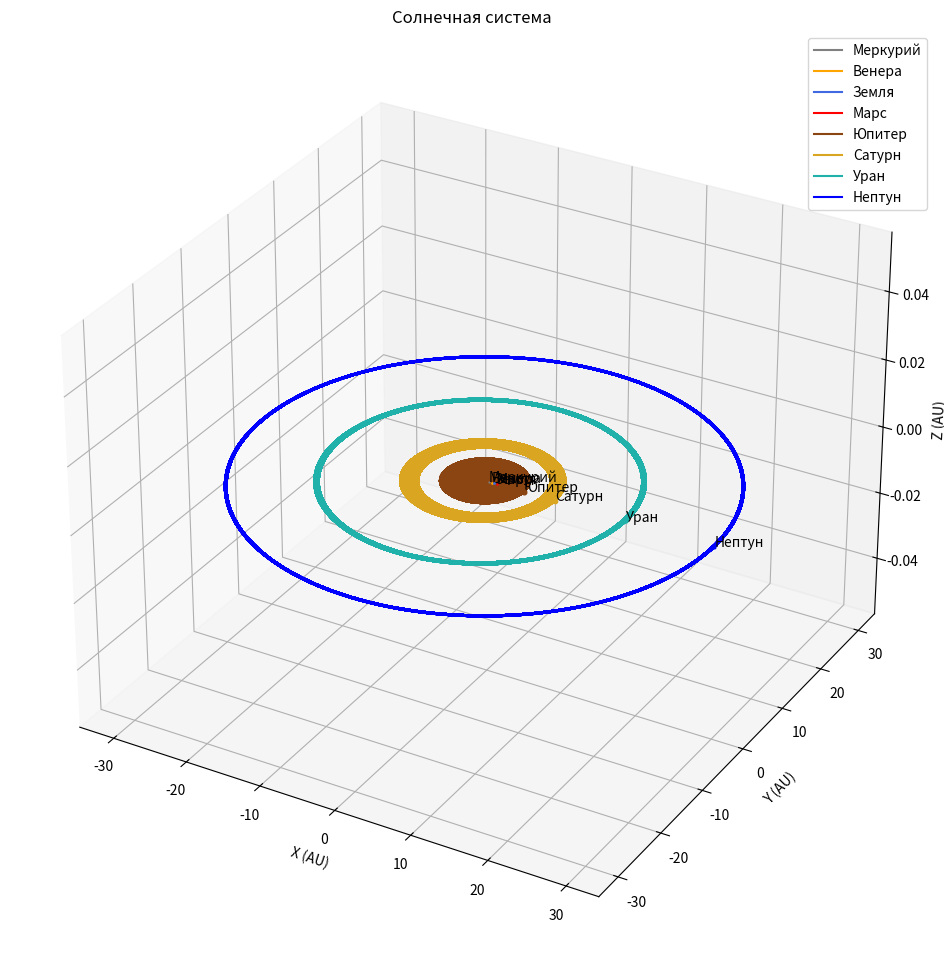

Python code for this plot:
import numpy as np
import matplotlib.pyplot as plt

# Параметры орбит планет (полуоси, эксцентриситеты)
semimajor_axes = [0.39, 0.72, 1.00, 1.52, 5.20, 9.58, 19.22, 30.05]  # в астрономических единицах (1 AU = 149.6 млн км)
eccentricities = [0.206, 0.007, 0.017, 0.093, 0.049, 0.056, 0.046, 0.010]

# Угловые скорости планет в радианах в секунду
angular_velocities = [2 * np.pi / 88, 2 * np.pi / 225, 2 * np.pi / 365, 2 * np.pi / 687, 2 * np.pi / 12, 2 * np.pi / 29.5, 2 * np.pi / 84, 2 * np.pi / 165]

# Генерация времени для одного оборота самой долгой орбиты (планеты Нептун)
time = np.linspace(0, 165 * 365, 10000)

# Инициализация координат и скоростей планет
planet_positions = [np.zeros((len(time), 3)) for _ in range(len(semimajor_axes))]
planet_velocities = [np.zeros((len(time), 3)) for _ in range(len(semimajor_axes))]

# Вычисление орбит планет
for i in range(len(semimajor_axes)):
    a = semimajor_axes[i]
    e = eccentricities[i]
    w = angular_velocities[i]
    
    r = a * (1 - e**2) / (1 + e * np.cos(w * time))
    
    planet_positions[i][:, 0] = r * np.cos(w * time)
    planet_positions[i][:, 1] = r * np.sin(w * time)
    
    v = np.sqrt(2 / r - 1 / a)
    planet_velocities[i][:, 0] = -v * np.sin(w * time)
    planet_velocities[i][:, 1] = v * np.cos(w * time)

# Цвета планет (примерные цвета)
planet_colors = ['gray', 'orange', 'royalblue', 'red', 'saddlebrown', 'goldenrod', 'lightseagreen', 'blue']

# Размеры планет (примерные радиусы)
planet_radii = [0.38, 0.95, 1, 0.53, 11.21, 9.45, 4.01, 3.88]

# Названия планет
planet_names = ['Меркурий', 'Венера', 'Земля', 'Марс', 'Юпитер', 'Сатурн', 'Уран', 'Нептун']

# Визуализация солнечной системы с помощью matplotlib
fig = plt.figure(figsize=(12, 12))
ax = fig.add_subplot(111, projection='3d')

for i in range(len(semimajor_axes)):
    ax.plot(planet_positions[i][:, 0], planet_positions[i][:, 1], planet_positions[i][:, 2], color=planet_colors[i], label=planet_names[i], linewidth=1.5)
    ax.scatter([planet_positions[i][0, 0]], [planet_positions[i][0, 1]], [planet_positions[i][0, 2]], color=planet_colors[i], s=planet_radii[i])
    ax.text(planet_positions[i][0, 0], planet_positions[i][0, 1], planet_positions[i][0, 2], planet_names[i], fontsize=10)

ax.set_xlabel('X (AU)')
ax.set_ylabel('Y (AU)')
ax.set_zlabel('Z (AU)')
ax.set_title('Солнечная система')
ax.legend()

plt.show()